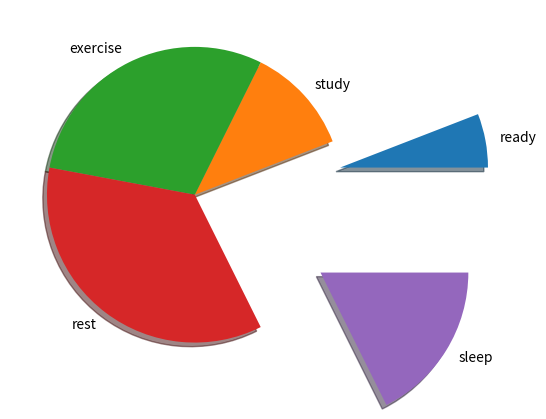

Recreate this plot in Python.
import matplotlib.pyplot as plt
import numpy as np
'''
x = np.arange(-10, 10, 0.1)
# print(x)
y = np.sin(x)

plt.plot(x, y)
plt.show()
'''

# Bar Plot/ Chart

# plt.bar(x, y, width, color)

'''
x = np.arange(-10, 10, 0.1)
y = x*x + 2*x +5

plt.plot(x, y)
plt.show()
'''

# For single line graph
'''
x = [i for i in range(10)]
y = [1, 2, 5, 6, 3, 8, 3, 7]
plt.bar(x, y, color = "blue", width = 0.2, lable = "2017")

plt.show()
'''

# For multi line graph
'''
x = [i for i in range(10)]
y = [1, 2, 5, 6, 3, 8, 3, 7]
x2 = [i + 0.2 for i in range(10)]
z = [3, 5, 2, 8, 3, 8, 9, 0]
plt.bar(x, y, color = "blue", width = 0.2, lable = "2017")
plt.bar(x2, z, color = "red", width = 0.2, lable = "2018")
plt.legend()
plt.show()
'''

# Pie Plot / Chart---->>>

# plt.pie(sizes, colors, labels, shadow, explode)


hours = [1, 2, 5, 6, 3]
activities = ["ready", "study", "exercise", "rest", "sleep"]
explodes = [1, 0, 0, 0, 1]
plt.pie(hours, labels = activities, shadow = True, explode = explodes)
plt.show()